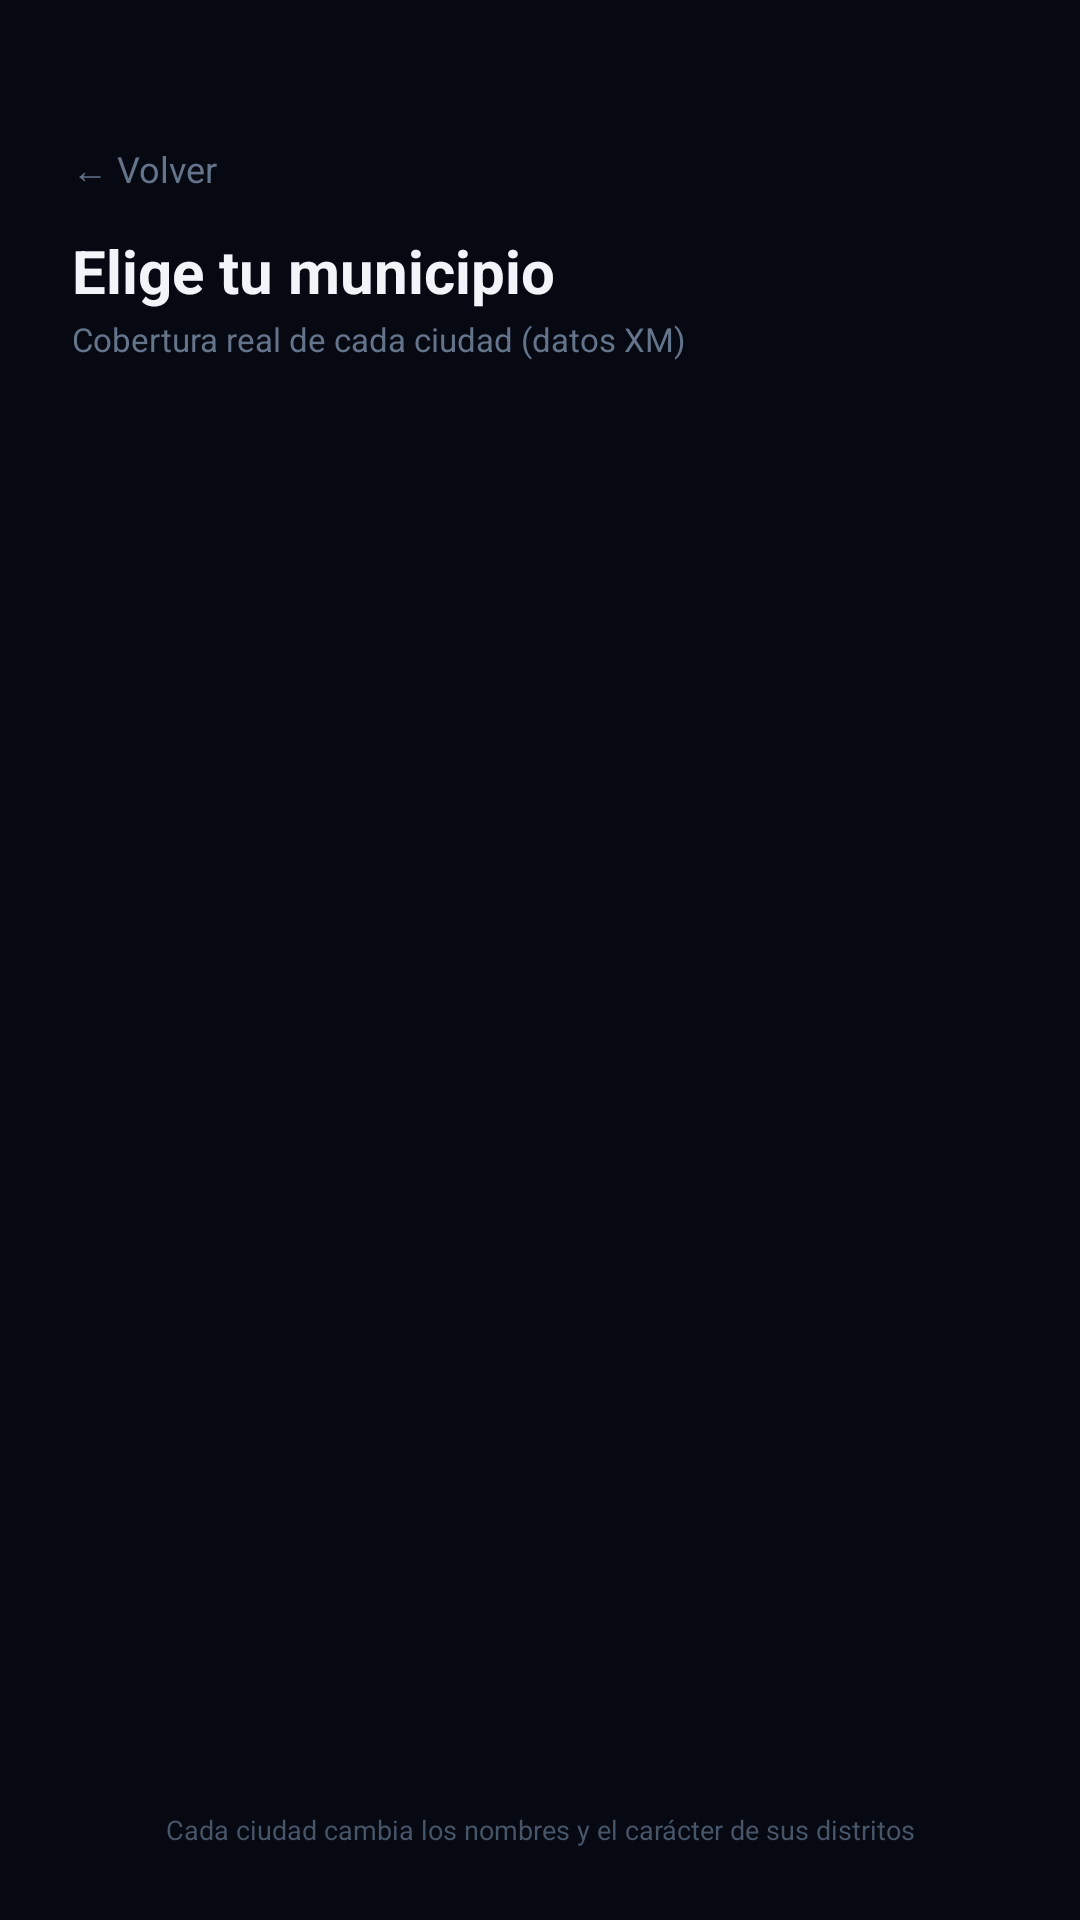

Android layout source for this screen:
<!-- AndroidManifest.xml: application theme Theme.ApaGon -->
<!-- res/layout/fragment_select_municipio.xml -->
<?xml version="1.0" encoding="utf-8"?>
<LinearLayout xmlns:android="http://schemas.android.com/apk/res/android"
    android:layout_width="match_parent"
    android:layout_height="match_parent"
    android:background="@color/bg_frame"
    android:orientation="vertical">

    <LinearLayout
        android:layout_width="match_parent"
        android:layout_height="wrap_content"
        android:orientation="vertical"
        android:paddingHorizontal="24dp"
        android:paddingTop="48dp"
        android:paddingBottom="14dp">

        <TextView
            android:id="@+id/btnBack"
            android:layout_width="wrap_content"
            android:layout_height="wrap_content"
            android:layout_marginBottom="12dp"
            android:clickable="true"
            android:focusable="true"
            android:text="@string/volver"
            android:textColor="@color/text_dim"
            android:textSize="12sp" />

        <TextView
            android:layout_width="wrap_content"
            android:layout_height="wrap_content"
            android:text="@string/elige_municipio"
            android:textColor="@color/text_strong"
            android:textSize="20sp"
            android:textStyle="bold" />

        <TextView
            android:layout_width="wrap_content"
            android:layout_height="wrap_content"
            android:layout_marginTop="2dp"
            android:text="@string/elige_municipio_sub"
            android:textColor="@color/text_dim"
            android:textSize="11sp" />
    </LinearLayout>

    <androidx.recyclerview.widget.RecyclerView
        android:id="@+id/cityList"
        android:layout_width="match_parent"
        android:layout_height="0dp"
        android:layout_weight="1"
        android:clipToPadding="false"
        android:paddingHorizontal="20dp"
        android:paddingTop="6dp"
        tools:listitem="@layout/item_city"
        xmlns:tools="http://schemas.android.com/tools" />

    <TextView
        android:layout_width="match_parent"
        android:layout_height="wrap_content"
        android:gravity="center"
        android:paddingHorizontal="22dp"
        android:paddingTop="8dp"
        android:paddingBottom="24dp"
        android:text="Cada ciudad cambia los nombres y el carácter de sus distritos"
        android:textColor="@color/text_faint"
        android:textSize="9sp" />
</LinearLayout>
<!-- res/layout/item_city.xml (included above) -->
<?xml version="1.0" encoding="utf-8"?>
<LinearLayout xmlns:android="http://schemas.android.com/apk/res/android"
    android:layout_width="match_parent"
    android:layout_height="wrap_content"
    android:layout_marginBottom="11dp"
    android:background="@drawable/bg_panel"
    android:clickable="true"
    android:focusable="true"
    android:orientation="vertical"
    android:padding="16dp">

    <LinearLayout
        android:layout_width="match_parent"
        android:layout_height="wrap_content"
        android:layout_marginBottom="10dp"
        android:gravity="center_vertical"
        android:orientation="horizontal">

        <LinearLayout
            android:layout_width="0dp"
            android:layout_height="wrap_content"
            android:layout_weight="1"
            android:orientation="vertical">

            <TextView
                android:id="@+id/cityName"
                android:layout_width="wrap_content"
                android:layout_height="wrap_content"
                android:text="Apartadó"
                android:textColor="@color/text_strong"
                android:textSize="16sp"
                android:textStyle="bold" />

            <TextView
                android:id="@+id/cityDept"
                android:layout_width="wrap_content"
                android:layout_height="wrap_content"
                android:text="Antioquia"
                android:textColor="@color/text_dim"
                android:textSize="11sp" />
        </LinearLayout>

        <LinearLayout
            android:layout_width="wrap_content"
            android:layout_height="wrap_content"
            android:gravity="end"
            android:orientation="vertical">

            <TextView
                android:id="@+id/cityCobertura"
                android:layout_width="wrap_content"
                android:layout_height="wrap_content"
                android:layout_gravity="end"
                android:text="87%"
                android:textColor="@color/green"
                android:textSize="20sp"
                android:textStyle="bold" />

            <TextView
                android:layout_width="wrap_content"
                android:layout_height="wrap_content"
                android:layout_gravity="end"
                android:text="@string/cobertura_label"
                android:textColor="@color/text_dim"
                android:textSize="8sp"
                android:textStyle="bold" />
        </LinearLayout>
    </LinearLayout>

    <LinearLayout
        android:id="@+id/districtsRow"
        android:layout_width="match_parent"
        android:layout_height="wrap_content"
        android:baselineAligned="false"
        android:orientation="horizontal" />

    <TextView
        android:id="@+id/lockBadge"
        android:layout_width="wrap_content"
        android:layout_height="wrap_content"
        android:layout_gravity="center_horizontal"
        android:layout_marginTop="10dp"
        android:background="@drawable/pill"
        android:backgroundTint="@color/navy"
        android:paddingHorizontal="12dp"
        android:paddingVertical="5dp"
        android:text="🔒 300 ⚡ en el Centro"
        android:textColor="@color/amber"
        android:textSize="10sp"
        android:textStyle="bold"
        android:visibility="gone" />
</LinearLayout>
<!-- resources referenced by this layout -->
<resources>
  <color name="amber">#F59E0B</color>
  <color name="bg_frame">#060912</color>
  <color name="green">#22C55E</color>
  <color name="navy">#1F2D5C</color>
  <color name="text_dim">#64748B</color>
  <color name="text_faint">#475569</color>
  <color name="text_strong">#F1F5F9</color>
  <!-- drawable bg_panel (drawable) -->
  <?xml version="1.0" encoding="utf-8"?>
  <shape xmlns:android="http://schemas.android.com/apk/res/android" android:shape="rectangle">
      <gradient
          android:angle="315"
          android:startColor="@color/panel_top"
          android:endColor="@color/panel_bottom" />
      <corners android:radius="18dp" />
      <stroke android:width="1dp" android:color="#22F97316" />
  </shape>
  <string name="cobertura_label">COBERTURA</string>
  <string name="elige_municipio">Elige tu municipio</string>
  <string name="elige_municipio_sub">Cobertura real de cada ciudad (datos XM)</string>
  <string name="volver">← Volver</string>
  <style name="Theme.ApaGon" parent="Theme.Material3.DayNight.NoActionBar">
          <item name="colorPrimary">@color/orange</item>
          <item name="colorOnPrimary">@color/text_strong</item>
          <item name="colorSecondary">@color/blue</item>
          <item name="android:colorBackground">@color/bg_root</item>
          <item name="android:windowBackground">@color/bg_root</item>
          <item name="android:statusBarColor">@color/bg_frame</item>
          <item name="android:navigationBarColor">@color/bg_frame</item>
          <item name="android:windowLightStatusBar" tools:targetApi="m">false</item>
          <item name="android:fontFamily">sans-serif</item>
      </style>
  <color name="panel_top">#1A2236</color>
  <color name="panel_bottom">#0F1626</color>
  <color name="orange">#F97316</color>
  <color name="blue">#3B82F6</color>
  <color name="bg_root">#04060D</color>
</resources>
